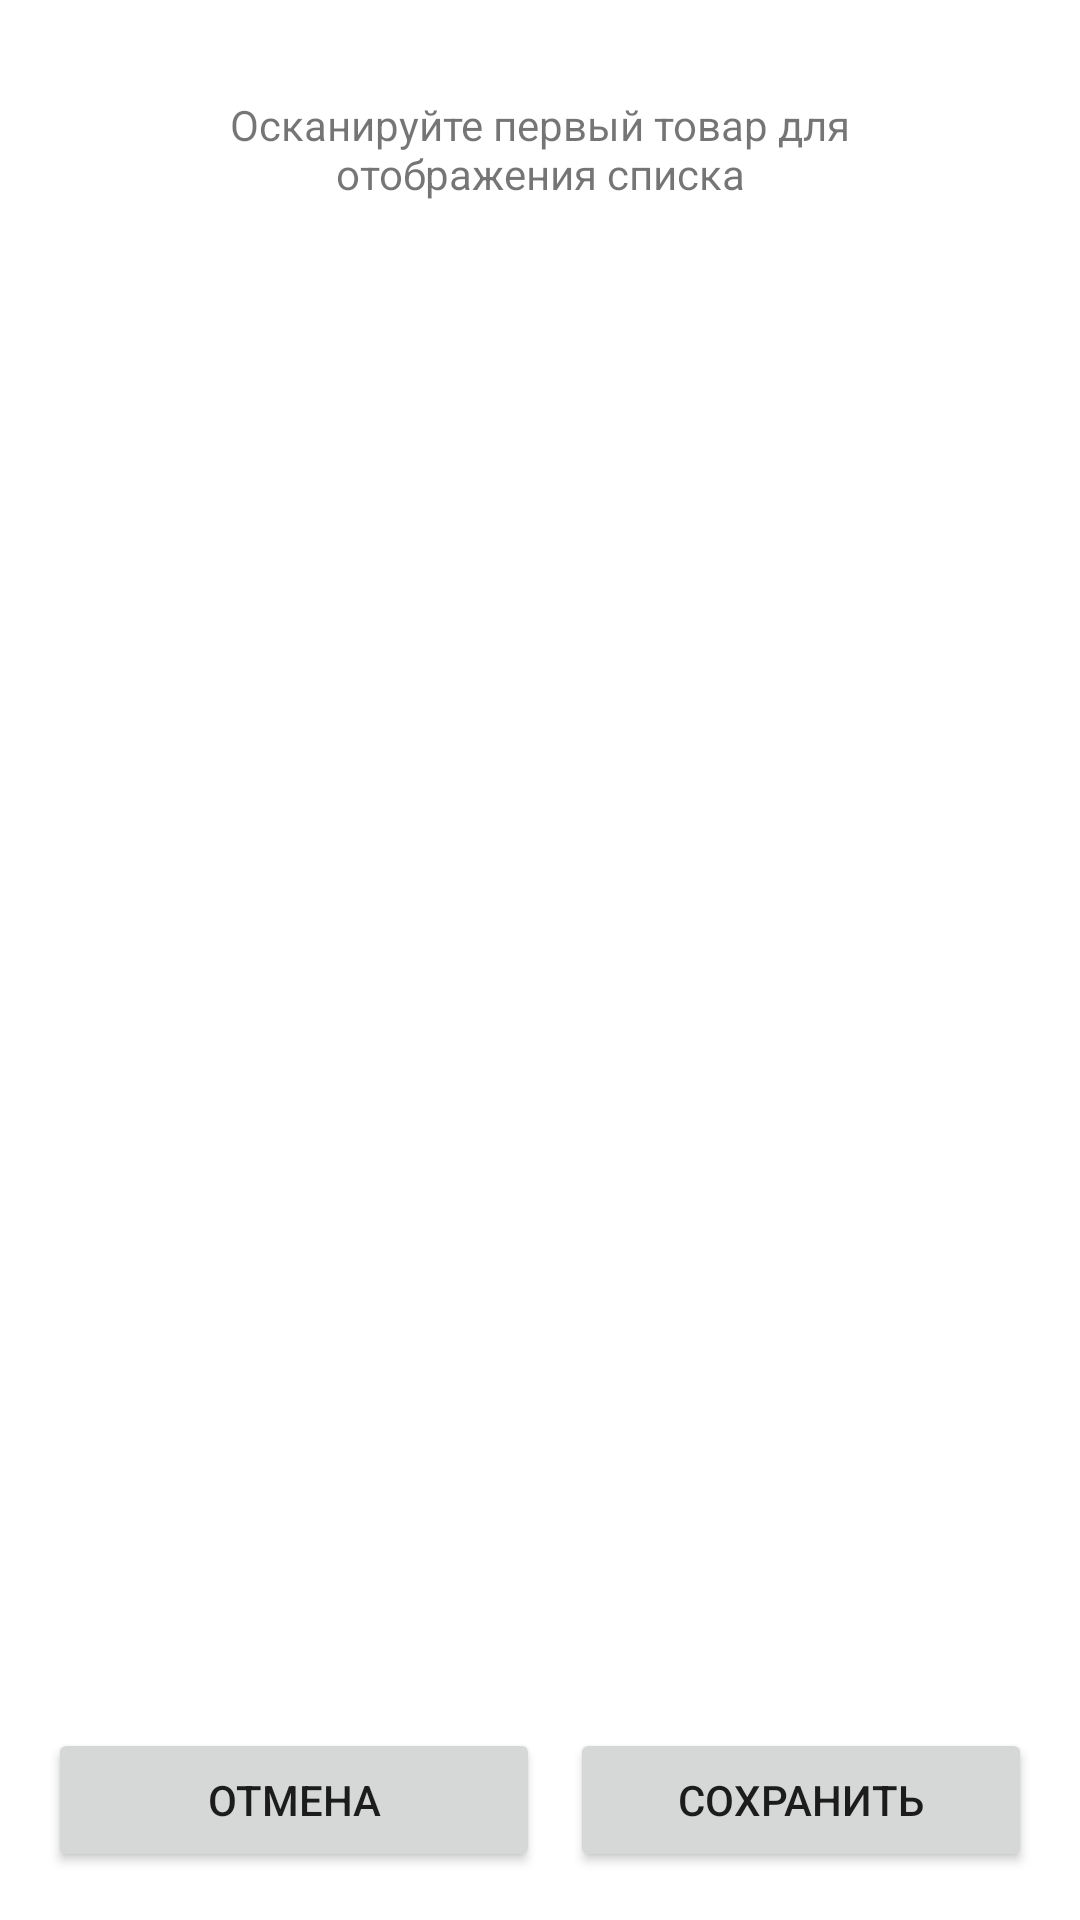

Layout XML and referenced resources for this Android screen:
<!-- AndroidManifest.xml: application theme Theme.M3ZebraScan -->
<!-- res/layout/activity_inventory_items.xml -->
<?xml version="1.0" encoding="utf-8"?>
<RelativeLayout xmlns:android="http://schemas.android.com/apk/res/android"
    android:layout_width="match_parent"
    android:layout_height="match_parent"
    android:orientation="vertical"
    android:padding="16dp">


    <TextView
        android:id="@+id/emptyListTextView"
        android:layout_width="match_parent"
        android:layout_height="wrap_content"
        android:text="Осканируйте первый товар для отображения списка"
        android:gravity="center"
        android:padding="16dp" /> 

    <TextView
        android:id="@+id/recyclerViewTitle"
        android:layout_width="match_parent"
        android:layout_height="wrap_content"
        android:text="Отсканированные товары"
        android:textSize="24sp"
        android:gravity="center"
        android:padding="16dp"
        android:visibility="gone"/>

    <androidx.recyclerview.widget.RecyclerView
        android:id="@+id/recyclerView"
        android:layout_width="match_parent"
        android:layout_height="0dp"
        android:layout_weight="1"
        android:layout_above="@id/buttonLayout"
        android:layout_below="@id/recyclerViewTitle"
        android:visibility="gone" />

    <LinearLayout
        android:id="@+id/buttonLayout"
        android:layout_width="match_parent"
        android:layout_height="wrap_content"
        android:orientation="horizontal"
        android:layout_marginTop="15dp"
        android:layout_alignParentBottom="true">

        <Button
            android:id="@+id/cancelButton"
            android:layout_width="10dp"
            android:layout_height="wrap_content"
            android:layout_weight="1"
            android:layout_marginRight="10dp"
            android:text="Отмена" />

        <Button
            android:id="@+id/saveButton"
            android:layout_width="0dp"
            android:layout_height="wrap_content"
            android:layout_weight="1"
            android:text="Сохранить" />
    </LinearLayout>

</RelativeLayout>
<!-- resources referenced by this layout -->
<resources>
  <style name="Theme.M3ZebraScan" parent="Theme.MaterialComponents.DayNight.DarkActionBar">
          
          <item name="colorPrimary">@color/purple_500</item>
          <item name="colorPrimaryVariant">@color/purple_700</item>
          <item name="colorOnPrimary">@color/white</item>
          
          <item name="colorSecondary">@color/teal_200</item>
          <item name="colorSecondaryVariant">@color/teal_700</item>
          <item name="colorOnSecondary">@color/black</item>
          
          <item name="android:statusBarColor">?attr/colorPrimaryVariant</item>
          
      </style>
  <!-- not gathered from this repository: default colours our renderer supplied (Android Studio template values) -->
  <color name="purple_500">#FF6200EE</color>
  <color name="purple_700">#FF3700B3</color>
  <color name="teal_200">#FF03DAC5</color>
  <color name="teal_700">#FF018786</color>
  <color name="black">#FF000000</color>
  <color name="white">#FFFFFFFF</color>
</resources>
